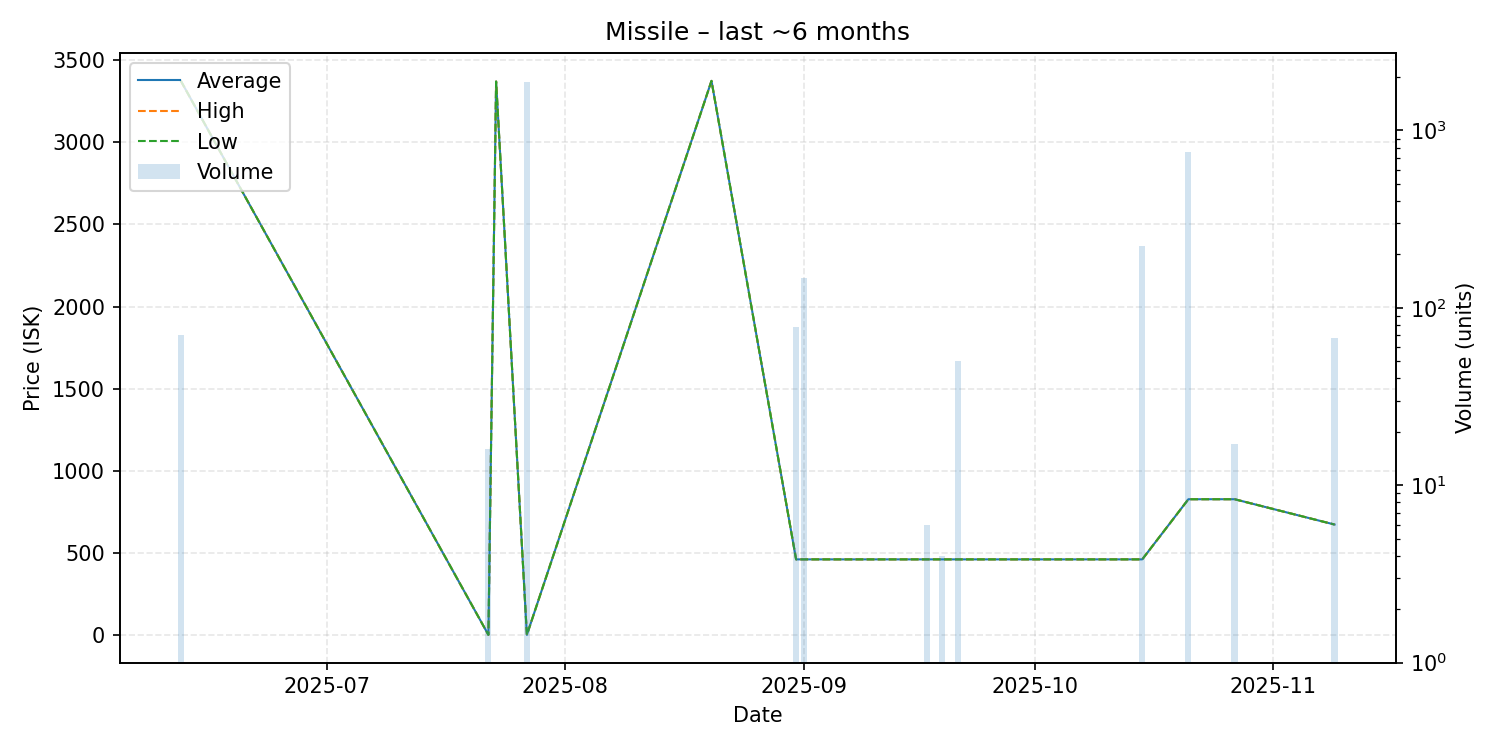

Source data for this figure (header and first rows):
date, average, highest, lowest, order_count, volume
2025-06-12, 3375, 3375, 3375, 1, 70
2025-07-22, 2.5, 2.5, 2.5, 1, 16
2025-07-23, 3370, 3370, 3370, 1, 1
2025-07-27, 2.5, 2.5, 2.5, 2, 1876
2025-08-20, 3374, 3374, 3374, 1, 1
2025-08-31, 462.0, 462.0, 462.0, 1, 78
2025-09-01, 462.0, 462.0, 462.0, 1, 148
2025-09-17, 462.0, 462.0, 462.0, 1, 6
2025-09-19, 462.0, 462.0, 462.0, 1, 4
2025-09-21, 462.0, 462.0, 462.0, 1, 50
2025-10-15, 462.0, 462.0, 462.0, 1, 224
2025-10-21, 828.0, 828.0, 828.0, 1, 759
2025-10-27, 828.1, 828.1, 828.1, 1, 17
2025-11-09, 674.0, 674.0, 674.0, 1, 68
